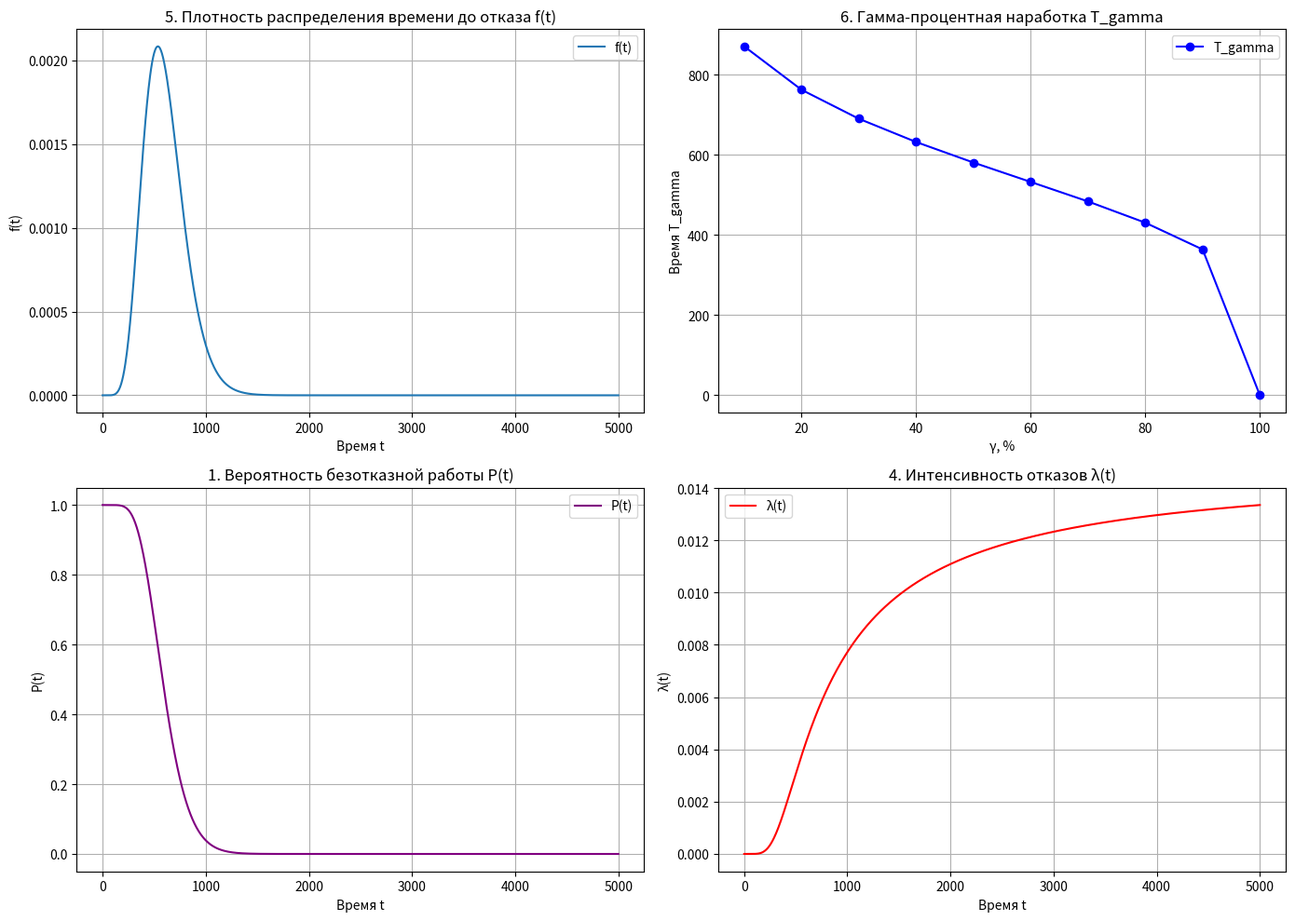

Write the Python code that produced this figure.
#!/usr/bin/env python3
import numpy as np
import scipy.stats as stats
import matplotlib.pyplot as plt

# Заданные параметры Гамма-распределения: Г(9,67)
k = 9         # Форма
theta = 67    # Масштаб

# Временная сетка для вычислений и построения графиков
t = np.linspace(0, 5000, 1000)

# 5. Плотность распределения времени до отказа f(t)
f_t = stats.gamma.pdf(t, k, scale=theta)

# 1. Вероятность безотказной работы P(t) = 1 - F(t)
P_t = stats.gamma.sf(t, k, scale=theta)

# 4. Интенсивность отказов λ(t) = f(t) / P(t)
lambda_t = np.divide(f_t, P_t, out=np.zeros_like(f_t), where=P_t>0)

# 6. Гамма-процентная наработка до отказа T_gamma
# По условию: 1 - F(T_gamma) = γ/100  =>  T_gamma = stats.gamma.ppf(1 - (γ/100), k, scale=theta)
gamma_percentages = np.linspace(0, 100, 11)  # от 0% до 100% с шагом 10%
T_gamma = np.array([stats.gamma.ppf(1 - (g / 100), k, scale=theta) for g in gamma_percentages])

# Расчёт основных характеристик:
# 2. Средняя наработка до отказа T_mid = E[T] = k * theta
T_mid = k * theta

# 3. Дисперсия D = k * theta^2, и стандартное отклонение sigma = sqrt(D)
D_t = k * theta**2
sigma = np.sqrt(D_t)

# Визуализация графиков
fig, ax = plt.subplots(2, 2, figsize=(14, 10))

# График 1: Плотность распределения времени до отказа f(t)
ax[0, 0].plot(t, f_t, label="f(t)", color="tab:blue")
ax[0, 0].set_title("5. Плотность распределения времени до отказа f(t)")
ax[0, 0].set_xlabel("Время t")
ax[0, 0].set_ylabel("f(t)")
ax[0, 0].legend()
ax[0, 0].grid()

# График 2: Гамма-процентная наработка T_gamma
ax[0, 1].plot(gamma_percentages, T_gamma, marker='o', linestyle='-', color='blue', label="T_gamma")
ax[0, 1].set_title("6. Гамма-процентная наработка T_gamma")
ax[0, 1].set_xlabel("γ, %")
ax[0, 1].set_ylabel("Время T_gamma")
ax[0, 1].legend()
ax[0, 1].grid()

# График 3: Вероятность безотказной работы P(t)
ax[1, 0].plot(t, P_t, label="P(t)", color="purple")
ax[1, 0].set_title("1. Вероятность безотказной работы P(t)")
ax[1, 0].set_xlabel("Время t")
ax[1, 0].set_ylabel("P(t)")
ax[1, 0].legend()
ax[1, 0].grid()

# График 4: Интенсивность отказов λ(t)
ax[1, 1].plot(t, lambda_t, label="λ(t)", color="red")
ax[1, 1].set_title("4. Интенсивность отказов λ(t)")
ax[1, 1].set_xlabel("Время t")
ax[1, 1].set_ylabel("λ(t)")
ax[1, 1].legend()
ax[1, 1].grid()

plt.tight_layout()
plt.show()

# Вывод вычисленных характеристик в консоль
print("Gamma Distribution Reliability Characteristics (Г(9,67)):")
print("1. Вероятность безотказной работы P(t) при t = 0: {:.6f}".format(stats.gamma.sf(0, k, scale=theta)))
print("2. Средняя наработка до отказа (T_mid): {:.2f}".format(T_mid))
print("3. Дисперсия D: {:.2f}".format(D_t))
print("   Среднее квадратическое отклонение sigma: {:.2f}".format(sigma))
sample_t = 1000
print("4. Интенсивность отказов λ(t) при t = {}: {:.6f}".format(sample_t,
      stats.gamma.pdf(sample_t, k, scale=theta) / stats.gamma.sf(sample_t, k, scale=theta)))
print("5. Плотность распределения f(t) при t = {}: {:.6f}".format(sample_t, stats.gamma.pdf(sample_t, k, scale=theta)))
print("6. Гамма-процентная наработка T_gamma:")
for g, t_val in zip(gamma_percentages, T_gamma):
    print("   γ = {:3.0f}%  →  T_gamma = {:.2f}".format(g, t_val))
